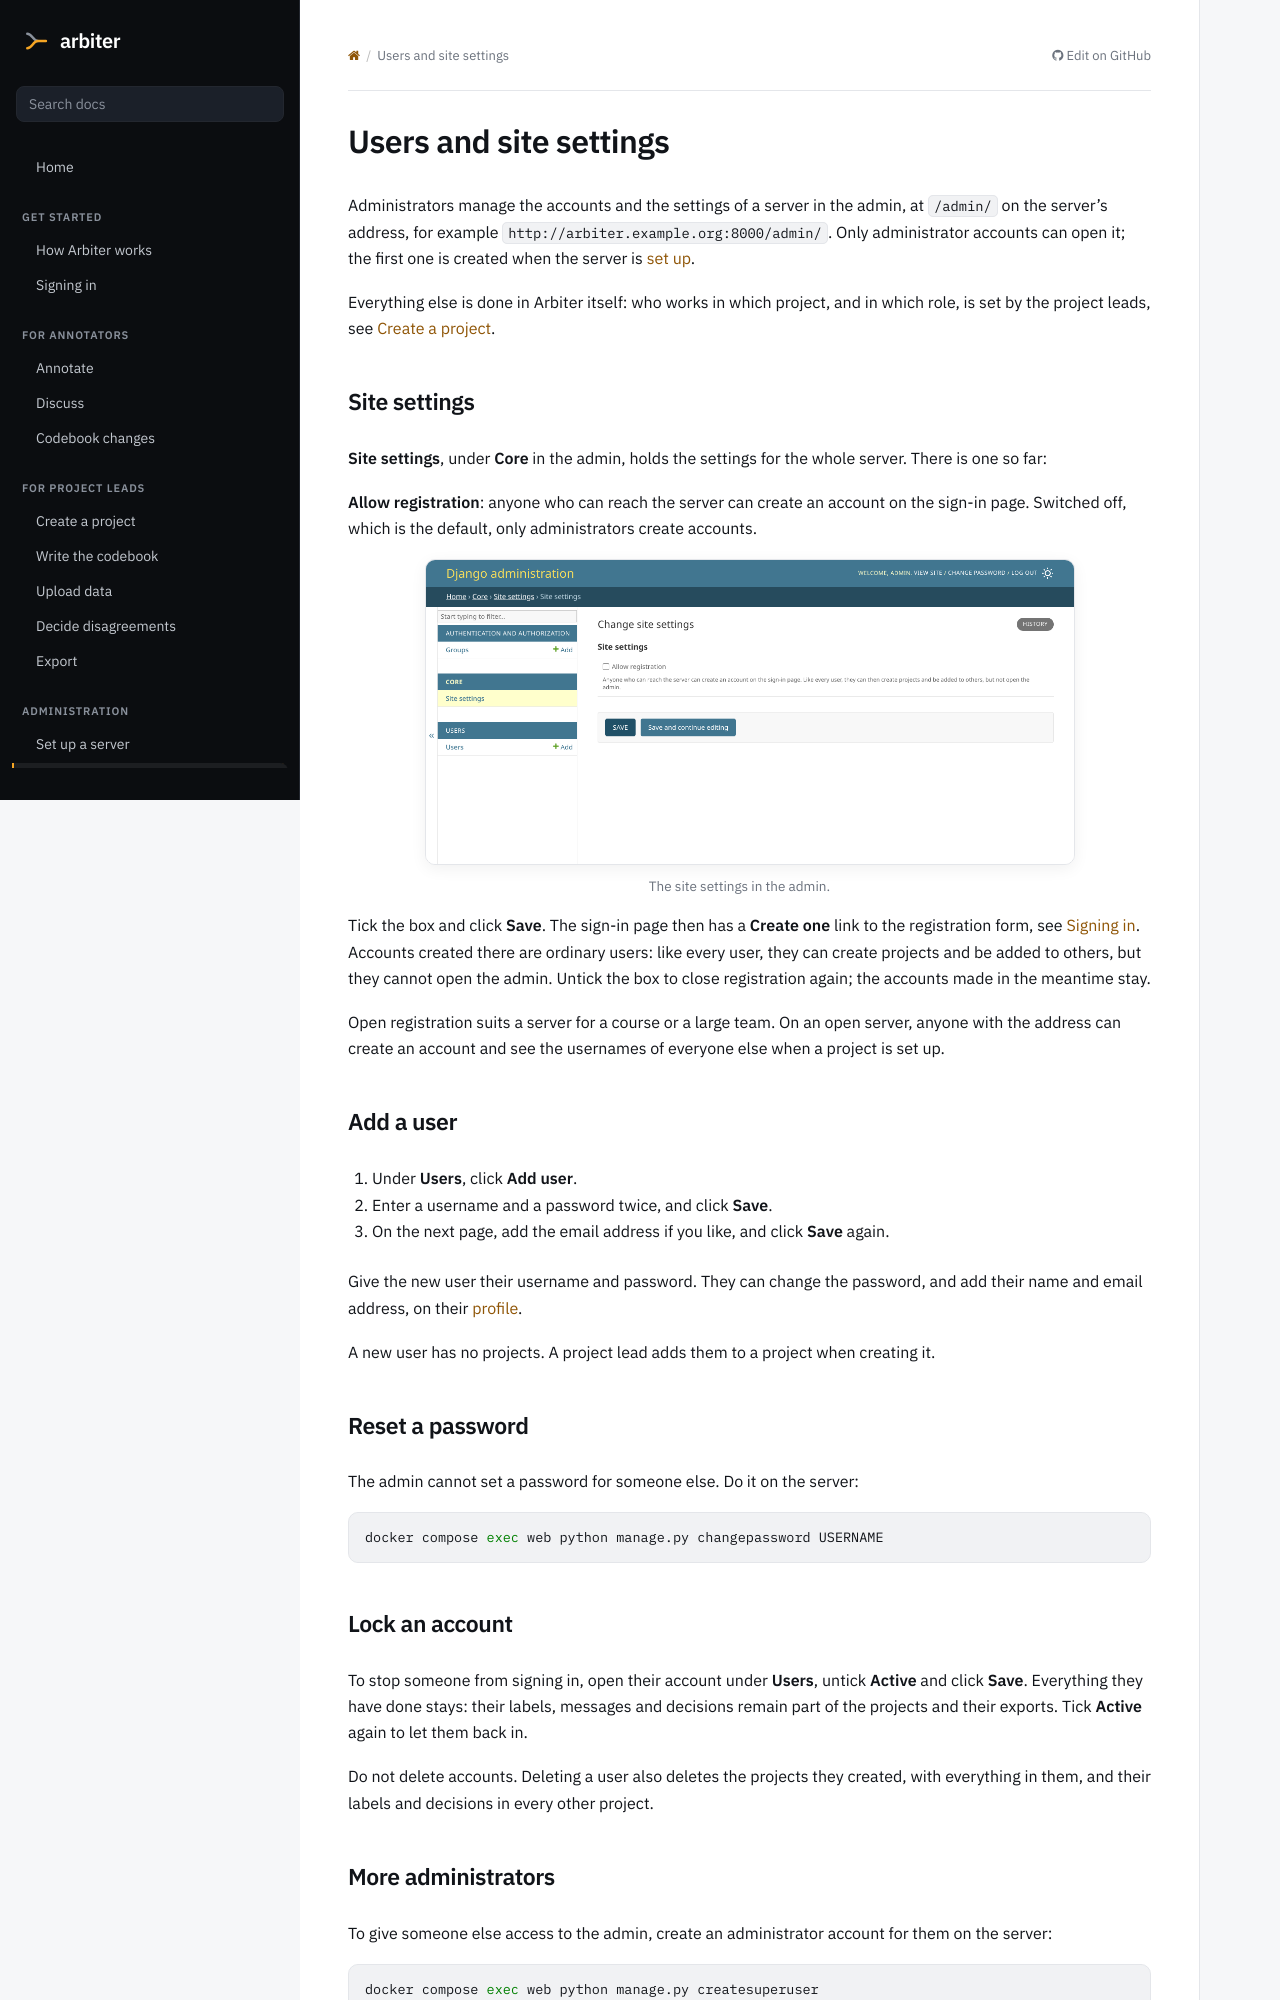

repository: luerhard/arbiter · page: admin/users.html · generator: sphinx

# Users and site settings

Administrators manage the accounts and the settings of a server in the admin, at `/admin/` on the server's address, for example `http://arbiter.example.org:8000/admin/`. Only administrator accounts can open it; the first one is created when the server is [set up](server.md#start-it).

Everything else is done in Arbiter itself: who works in which project, and in which role, is set by the project leads, see [Create a project](../project-leads/create-project.md).

## Site settings

**Site settings**, under **Core** in the admin, holds the settings for the whole server. There is one so far:

**Allow registration**: anyone who can reach the server can create an account on the sign-in page. Switched off, which is the default, only administrators create accounts.

:::{figure} ../screenshots/site_settings.png
:width: 650px
:align: center
:alt: The page Change site settings in the admin, with the checkbox Allow registration

The site settings in the admin.
:::

Tick the box and click **Save**. The sign-in page then has a **Create one** link to the registration form, see [Signing in](../get-started/sign-in.md#your-account). Accounts created there are ordinary users: like every user, they can create projects and be added to others, but they cannot open the admin. Untick the box to close registration again; the accounts made in the meantime stay.

Open registration suits a server for a course or a large team. On an open server, anyone with the address can create an account and see the usernames of everyone else when a project is set up.

## Add a user

1. Under **Users**, click **Add user**.
2. Enter a username and a password twice, and click **Save**.
3. On the next page, add the email address if you like, and click **Save** again.

Give the new user their username and password. They can change the password, and add their name and email address, on their [profile](../get-started/sign-in.md#your-profile).

A new user has no projects. A project lead adds them to a project when creating it.

## Reset a password

The admin cannot set a password for someone else. Do it on the server:

```bash
docker compose exec web python manage.py changepassword USERNAME
```
